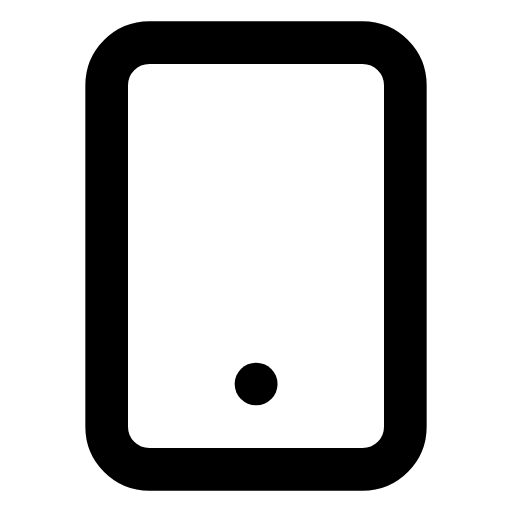
t = 0.00 s
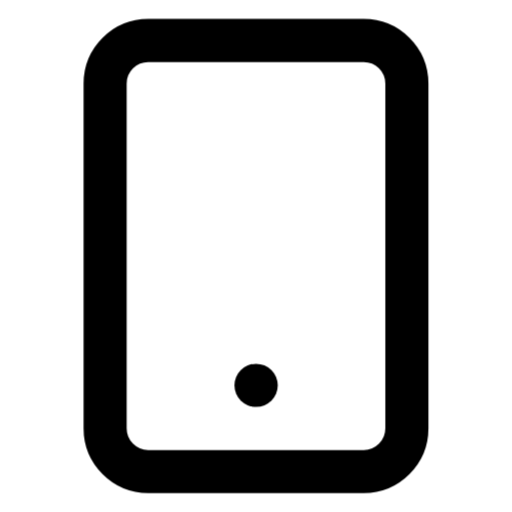
t = 0.25 s
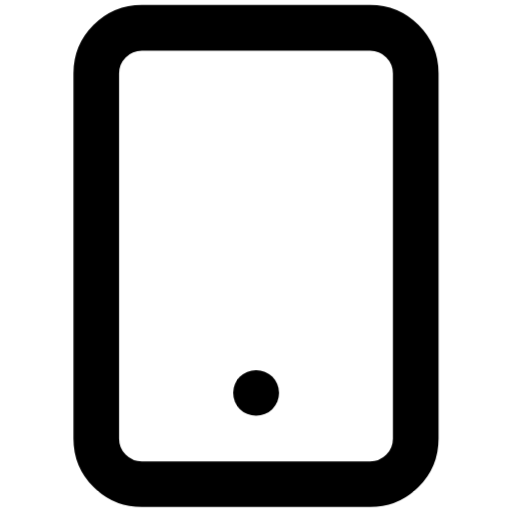
t = 0.75 s
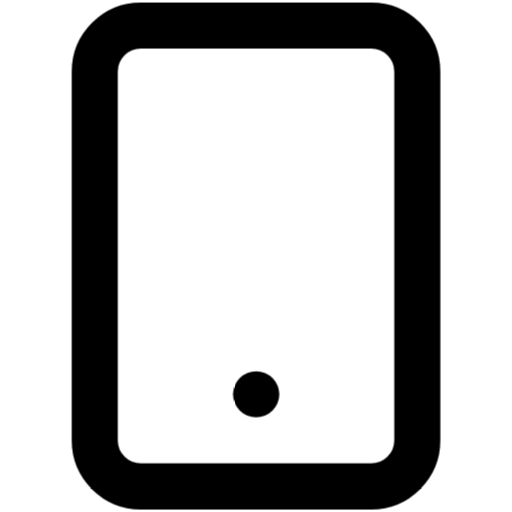
t = 1.00 s
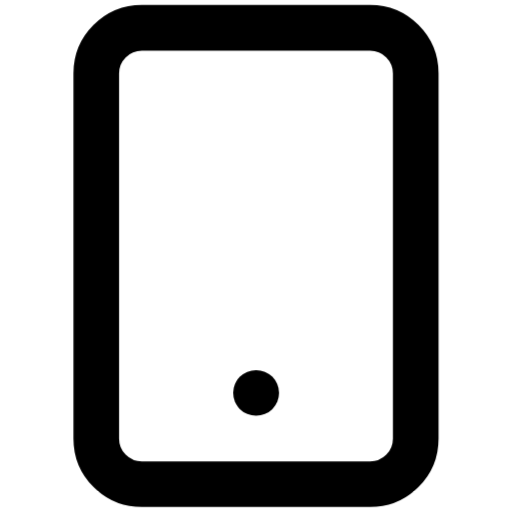
t = 1.25 s
t = 1.75 s: frame unchanged from t = 0.25 s, image omitted

The animated SVG that drew these frames (rendered in a browser with its animation timeline set to each time). Animation: 1 CSS @keyframes rule; one cycle of 2.00 s, repeats indefinitely.

<svg xmlns="http://www.w3.org/2000/svg" viewBox="0 0 24 24" fill="none" stroke="currentColor" stroke-width="2" stroke-linecap="round" stroke-linejoin="round" id="pulse-smartphone">
<style>
  @keyframes pulse-smartphone {
    0%, 100% { transform: scale(1); }
    50% { transform: scale(1.08); }
  }
  #pulse-smartphone {
    animation: pulse-smartphone 2s ease-in-out infinite;
    transform-origin: center center;
    transform-box: fill-box;
  }
</style><rect x="5" y="2" width="14" height="20" rx="2" ry="2"/><line x1="12" y1="18" x2="12.01" y2="18"/></svg>
